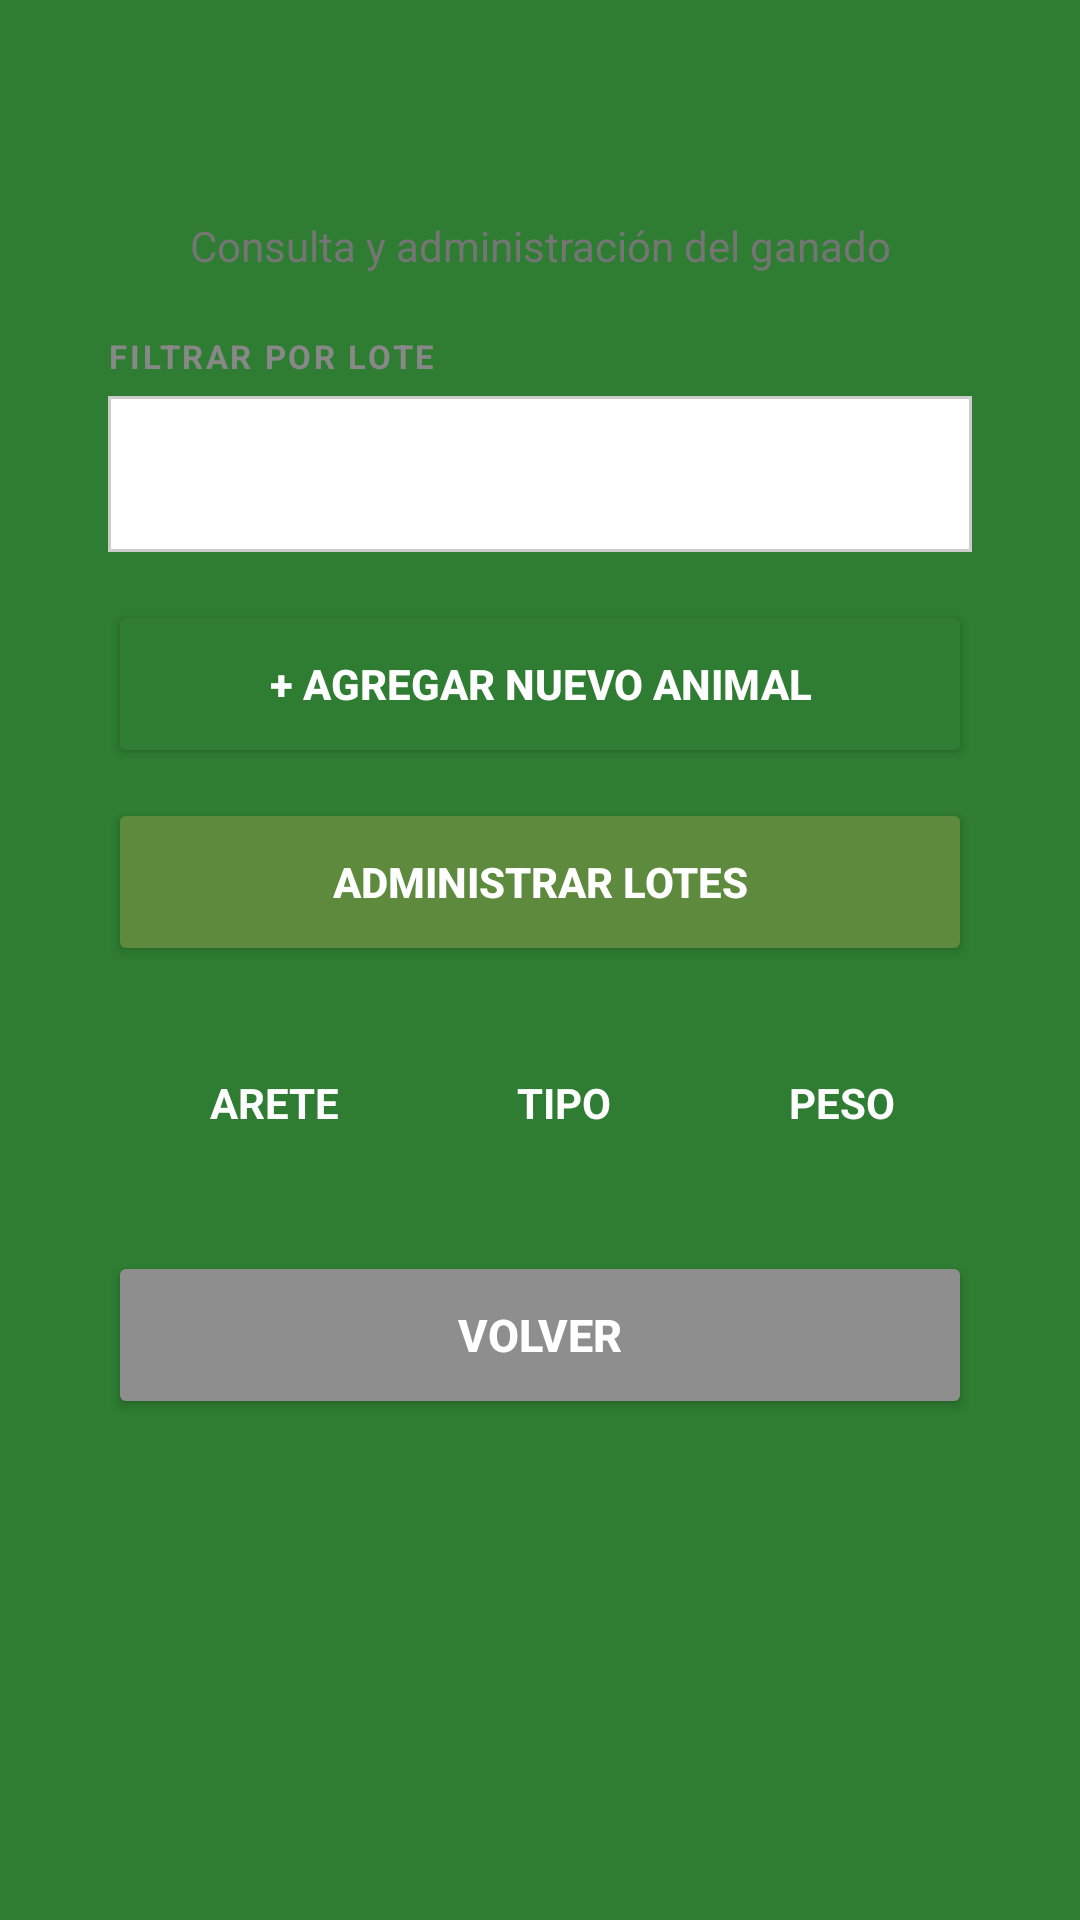

Android layout source for this screen:
<!-- AndroidManifest.xml: application theme Theme.AMG -->
<!-- res/layout/activity_animales.xml -->
<?xml version="1.0" encoding="utf-8"?>
<androidx.coordinatorlayout.widget.CoordinatorLayout
    xmlns:android="http://schemas.android.com/apk/res/android"
    xmlns:app="http://schemas.android.com/apk/res-auto"
    android:layout_width="match_parent"
    android:layout_height="match_parent"
    android:background="@color/green_primary"
    android:fitsSystemWindows="true">

    <ScrollView
        android:layout_width="match_parent"
        android:layout_height="match_parent"
        android:padding="16dp">

        <LinearLayout
            android:layout_width="match_parent"
            android:layout_height="wrap_content"
            android:orientation="vertical">

            <LinearLayout
                android:layout_width="match_parent"
                android:layout_height="wrap_content"
                android:orientation="vertical"
                android:background="@drawable/bg_card"
                android:padding="20dp"
                android:elevation="8dp">

                
                <TextView
                    android:layout_width="match_parent"
                    android:layout_height="wrap_content"
                    android:text="Gestión de Animales"
                    android:textSize="24sp"
                    android:textStyle="bold"
                    android:textColor="@color/green_primary"
                    android:gravity="center"
                    android:layout_marginBottom="4dp"/>

                <TextView
                    android:layout_width="match_parent"
                    android:layout_height="wrap_content"
                    android:text="Consulta y administración del ganado"
                    android:textSize="14sp"
                    android:textColor="#757575"
                    android:gravity="center"
                    android:layout_marginBottom="20dp"/>

                
                <TextView
                    android:layout_width="match_parent"
                    android:layout_height="wrap_content"
                    android:text="FILTRAR POR LOTE"
                    android:textSize="11sp"
                    android:textStyle="bold"
                    android:textColor="#888888"
                    android:letterSpacing="0.08"
                    android:layout_marginBottom="6dp"/>

                <Spinner
                    android:id="@+id/spinnerLote"
                    android:layout_width="match_parent"
                    android:layout_height="52dp"
                    android:background="@drawable/borde_celda"
                    android:spinnerMode="dropdown"
                    android:layout_marginBottom="16dp"/>

                
                <Button
                    android:id="@+id/btnAgregarAnimal"
                    android:layout_width="match_parent"
                    android:layout_height="56dp"
                    android:text="+ AGREGAR NUEVO ANIMAL"
                    android:textColor="@color/white"
                    android:backgroundTint="@color/green_primary"
                    android:textStyle="bold"
                    android:textSize="14sp"
                    app:cornerRadius="8dp"
                    android:elevation="2dp"
                    android:layout_marginBottom="10dp"/>

                <Button
                    android:id="@+id/btnGestionLotes"
                    android:layout_width="match_parent"
                    android:layout_height="56dp"
                    android:text="ADMINISTRAR LOTES"
                    android:textColor="@color/white"
                    android:backgroundTint="#5D8A3C"
                    android:textStyle="bold"
                    android:textSize="14sp"
                    app:cornerRadius="8dp"
                    android:elevation="2dp"
                    android:layout_marginBottom="20dp"/>

                
                <TableLayout
                    android:id="@+id/tableAnimales"
                    android:layout_width="match_parent"
                    android:layout_height="wrap_content"
                    android:stretchColumns="*"
                    android:background="@color/white">

                    <TableRow
                        android:background="@color/green_primary"
                        android:padding="4dp">
                        <TextView
                            android:text="ARETE"
                            android:textColor="@color/white"
                            android:textStyle="bold"
                            android:textSize="14sp"
                            android:gravity="center"
                            android:padding="12dp"/>
                        <TextView
                            android:text="TIPO"
                            android:textColor="@color/white"
                            android:textStyle="bold"
                            android:textSize="14sp"
                            android:gravity="center"
                            android:padding="12dp"/>
                        <TextView
                            android:text="PESO"
                            android:textColor="@color/white"
                            android:textStyle="bold"
                            android:textSize="14sp"
                            android:gravity="center"
                            android:padding="12dp"/>
                    </TableRow>
                </TableLayout>

                
                <Button
                    android:id="@+id/btnVolver"
                    android:layout_width="match_parent"
                    android:layout_height="56dp"
                    android:text="VOLVER"
                    android:textStyle="bold"
                    android:textSize="15sp"
                    android:backgroundTint="#8E8E8E"
                    android:textColor="@color/white"
                    app:cornerRadius="8dp"
                    android:layout_marginTop="24dp"/>

            </LinearLayout>
        </LinearLayout>
    </ScrollView>
</androidx.coordinatorlayout.widget.CoordinatorLayout>
<!-- resources referenced by this layout -->
<resources>
  <color name="green_primary">#2E7D32</color>
  <color name="white">#FFFFFF</color>
  <!-- drawable borde_celda (drawable) -->
  <?xml version="1.0" encoding="utf-8"?>
  <shape xmlns:android="http://schemas.android.com/apk/res/android">
  
      <stroke
          android:width="1dp"
          android:color="#CCCCCC"/>
  
      <solid android:color="#FFFFFF"/>
  
      <padding
          android:left="8dp"
          android:right="8dp"
          android:top="6dp"
          android:bottom="6dp"/>
  
  </shape>
  <style name="Theme.AMG" parent="Base.Theme.AMG" />
  <style name="Base.Theme.AMG" parent="Theme.Material3.Light.NoActionBar">
          <item name="colorPrimary">@color/green_primary</item>
          <item name="colorSecondary">@color/green_light</item>
          <item name="android:textColorHint">#757575</item>
          <item name="editTextColor">@color/black</item>
          
          
          <item name="android:statusBarColor">@color/green_primary</item>
          <item name="android:windowLightStatusBar">false</item>
  
          
          <item name="android:navigationBarColor">@color/green_primary</item>
          <item name="android:windowLightNavigationBar">false</item>
      </style>
  <color name="green_light">#66BB6A</color>
  <color name="black">#000000</color>
</resources>
